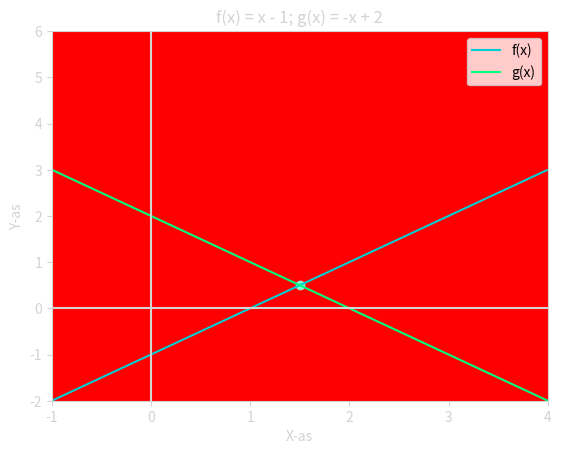
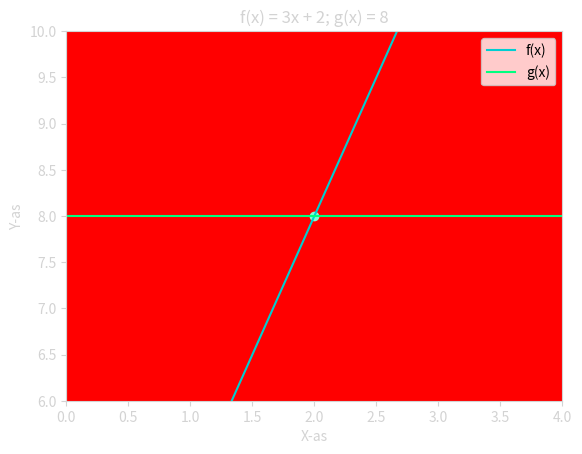
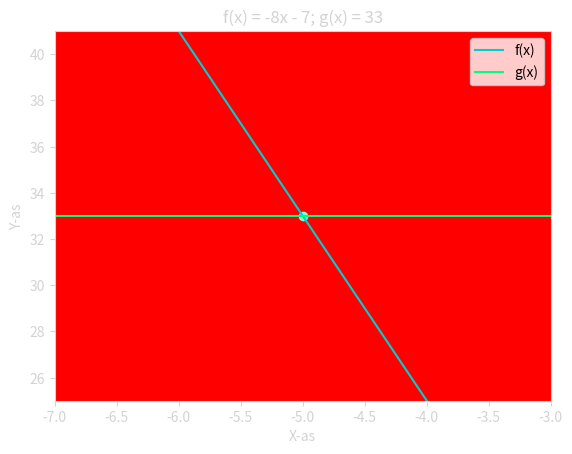
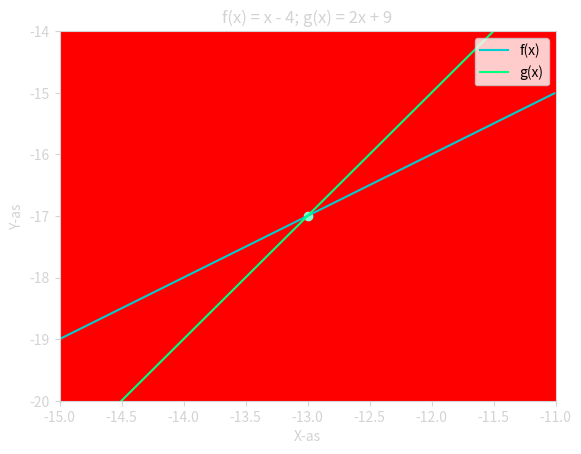

Reproduce these figures in Python, in order.
import matplotlib.pyplot as plt
import numpy as np
import sympy as sp

def draw_funcs(func, func2, title, x_range, y_range, intersect):
    x = np.arange(x_range[0], x_range[1], 0.01)
    f = [func(num) for num in x]
    g = [func2(num) for num in x]


    fig = plt.figure()
    

    ax = fig.add_subplot(111)

    ax.set_xlabel('X-as')
    ax.set_ylabel('Y-as')

    ax.spines['bottom'].set_color('#D3D3D3')
    ax.spines['top'].set_color('#D3D3D3')
    ax.spines['left'].set_color('#D3D3D3')
    ax.spines['right'].set_color('#D3D3D3')
    ax.xaxis.label.set_color('#D3D3D3')
    ax.yaxis.label.set_color('#D3D3D3')
    ax.tick_params(axis='both', colors='#D3D3D3')
    ax.set_facecolor("#FF0000")
    

    ax.set_title(title, loc='center', color='#D3D3D3')


    plt.xlim(x_range)
    plt.ylim(y_range)

    plt.plot(x, f, 'darkturquoise', label='f(x)')
    plt.plot(x, g, 'springgreen', label='g(x)')
    plt.hlines(xmin=x_range[0], xmax=x_range[1], y=0, colors='#D3D3D3')
    plt.vlines(ymin=y_range[0], ymax=y_range[1], x=0, colors='#D3D3D3')
    plt.scatter([intersect[0]], [intersect[1]], c='aquamarine')
    plt.legend(loc="upper right")

    plt.savefig(f"{title}.svg")
    plt.show()


draw_funcs(lambda x: x -1, lambda x: -x + 2, "f(x) = x - 1; g(x) = -x + 2", (-1, 4), (-2, 6), (1.5, 0.5))

draw_funcs(lambda x: 3*x + 2, lambda x: 8, "f(x) = 3x + 2; g(x) = 8", (0, 4), (6, 10), (2, 8))
draw_funcs(lambda x: -8*x - 7, lambda x: 33, "f(x) = -8x - 7; g(x) = 33", (-7, -3), (25, 41), (-5, 33))
draw_funcs(lambda x: x - 4, lambda x: 2*x + 9, "f(x) = x - 4; g(x) = 2x + 9", (-15, -11), (-20, -14), (-13, -17))
